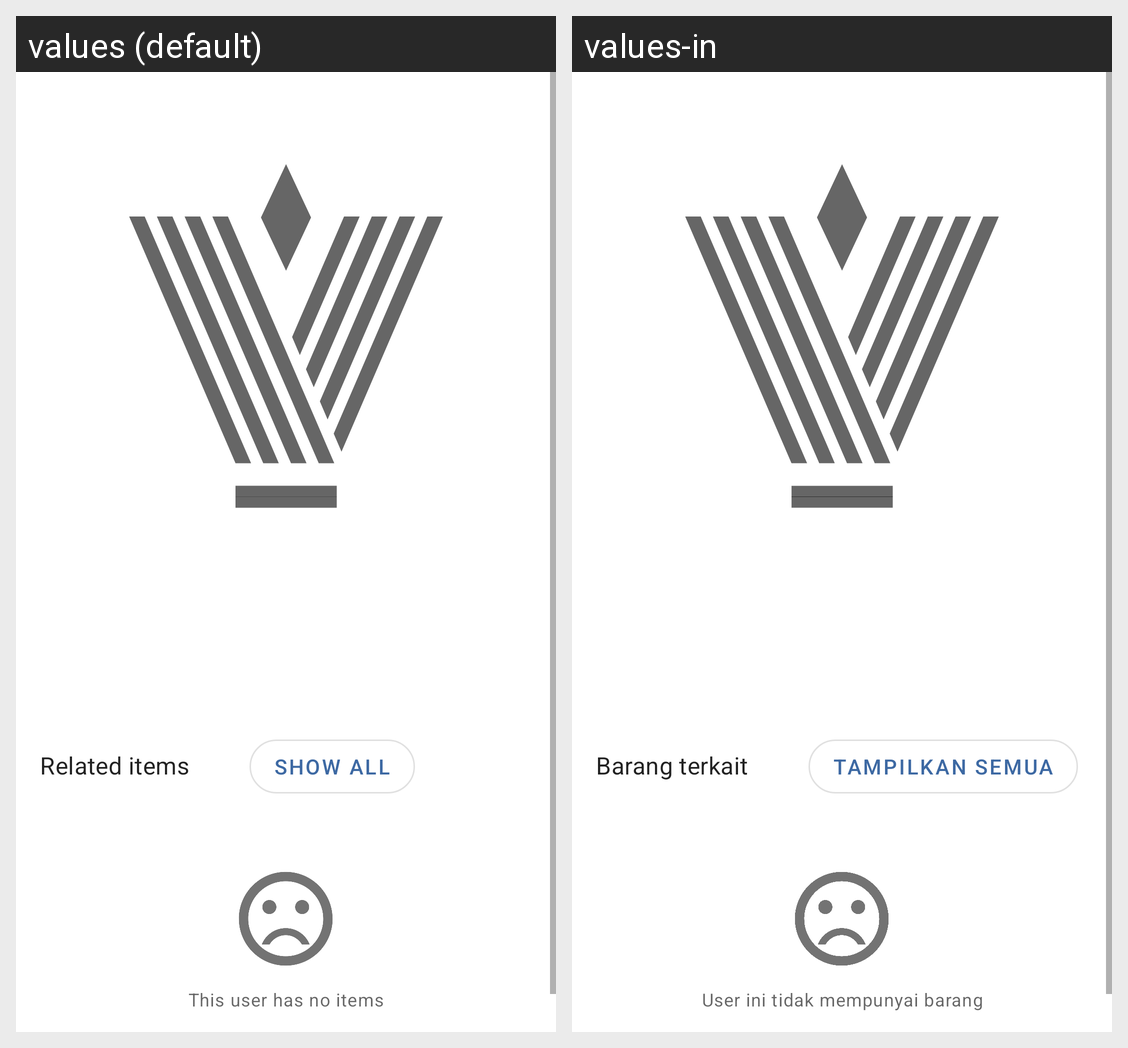

The Android screen above is rendered under two locales of the same app. Produce the string resources it draws, with the default and per-locale values.
Android screen res/layout/fragment_family_member.xml rendered under 2 locales, left to right: values (default), values-in. Device: Nexus 5 (rendered at 1080×1920; each locale shown at half size, 540×960, under a caption strip naming it); theme AppTheme.
Strings drawn on this screen, with the default value and each locale's value (text and hints the layout hard-codes, and strings that could not be matched under every locale, appear in the picture but are not listed):

related_items
  values: Related items
  values-in: Barang terkait

show_all
  values: Show all
  values-in: Tampilkan Semua

this_user_has_no_item
  values: This user has no items
  values-in: User ini tidak mempunyai barang
